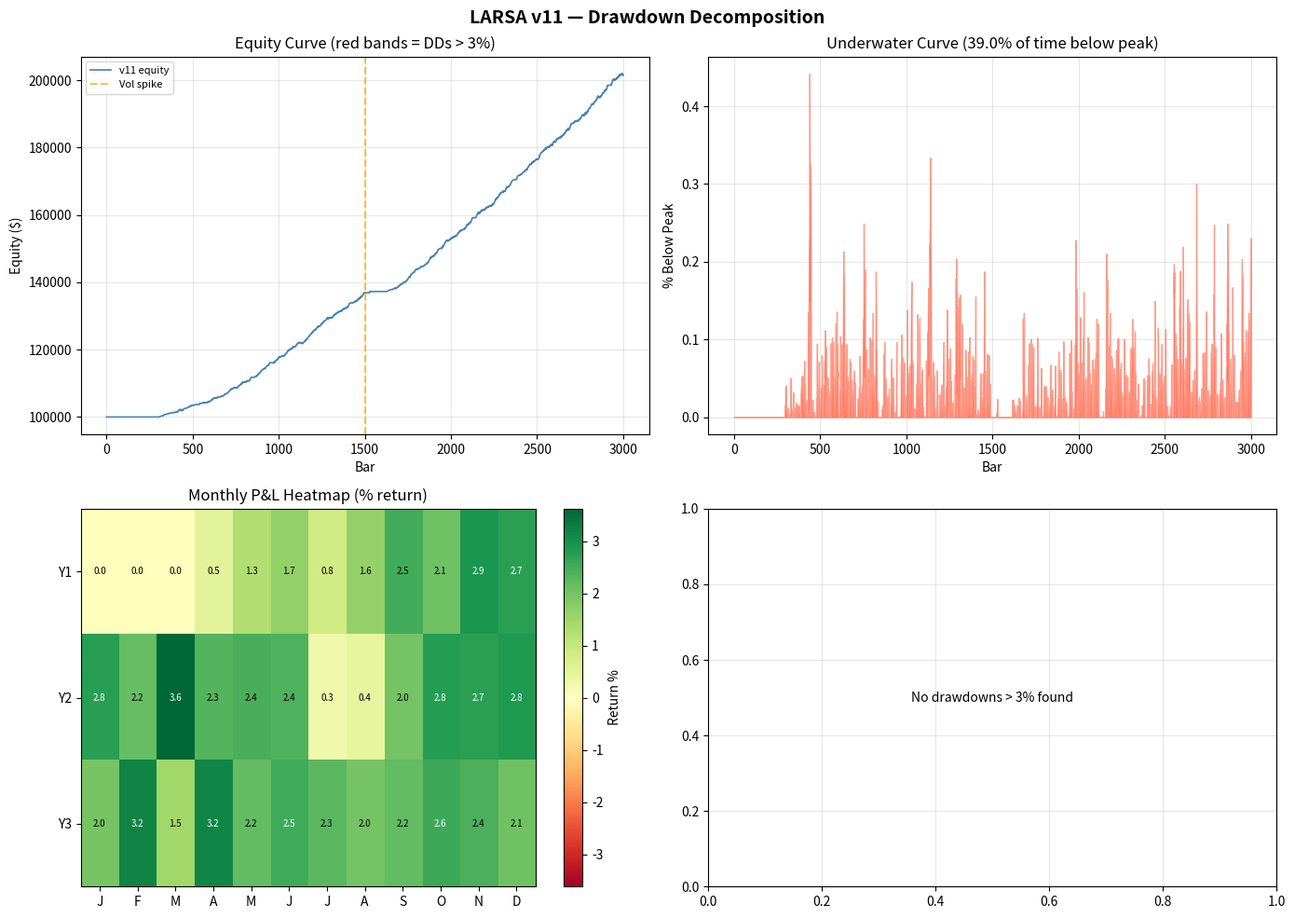

The matplotlib source for this figure:
import sys
sys.stdout.reconfigure(encoding='utf-8')

import math, os, json
import numpy as np
import matplotlib
matplotlib.use("Agg")
import matplotlib.pyplot as plt
import matplotlib.patches as mpatches

# ── Constants ────────────────────────────────────────────────────────────────
CF = {"15m":{"ES":0.0003,"NQ":0.0004,"YM":0.00025},"1h":{"ES":0.001,"NQ":0.0012,"YM":0.0008},"1d":{"ES":0.005,"NQ":0.006,"YM":0.004}}
TF_CAP = {7:0.65,6:0.55,5:0.45,4:0.35,3:0.30,2:0.25,1:0.15,0:0.0}
PORTFOLIO_DAILY_RISK = 0.01; CORR_FACTOR = math.sqrt(3+6*0.90)
PER_INST_RISK = PORTFOLIO_DAILY_RISK / CORR_FACTOR

# ── BHI + MRI + Broker ───────────────────────────────────────────────────────
class BHI:
    def __init__(self,sym,cf,res):
        self.sym=sym;self.cf=cf;self.res=res;self.bh_mass=0.0;self.bh_active=False
        self.bh_dir=0;self.ctl=0;self.bc=0;self.prices=[]
        self._wu={"15m":400,"1h":120,"1d":30}.get(res,120)
    def update(self,c):
        self.bc+=1;self.prices.append(c)
        if len(self.prices)<2: return
        beta=abs(c-self.prices[-2])/(self.prices[-2]+1e-9)/(self.cf+1e-9)
        was=self.bh_active
        if beta<1.0: self.ctl+=1;self.bh_mass=self.bh_mass*0.97+0.03*min(2.0,1+self.ctl*0.1)
        else: self.ctl=0;self.bh_mass*=0.95
        self.bh_active=(self.bh_mass>(1.5 if not was else 1.0)) and self.ctl>=3
        if not was and self.bh_active:
            lb=min(20,len(self.prices)-1);self.bh_dir=1 if c>self.prices[-1-lb] else -1
        elif was and not self.bh_active: self.bh_dir=0
        if self.bc<self._wu: self.bh_active=False;self.bh_dir=0
    def direction(self):
        if self.bh_dir: return self.bh_dir
        if len(self.prices)>=5: return 1 if self.prices[-1]>self.prices[-5] else -1
        return 0

class MRI:
    def __init__(self,sym):
        self.sym=sym;self.i15=BHI(sym,CF["15m"][sym],"15m");self.i1h=BHI(sym,CF["1h"][sym],"1h")
        self.i1d=BHI(sym,CF["1d"][sym],"1d");self._atr_vals=[];self._atr=None
        self.last_target=0.0;self.bars_held=0;self.pos_floor=0.0
    def tf_score(self): return 4*self.i1d.bh_active+2*self.i1h.bh_active+self.i15.bh_active
    def direction(self):
        if self.i1d.bh_active: return self.i1d.direction()
        if self.i1h.bh_active: return self.i1h.direction()
        if self.i15.bh_active: return self.i15.direction()
        return 0
    def update(self,o,h,l,c,pc):
        for sub in [o,(o+h)/2,(l+c)/2,c]: self.i15.update(sub)
        self.i1h.update(c);tr=max(h-l,abs(h-pc),abs(l-pc));self._atr_vals.append(tr)
        if len(self._atr_vals)>=14:
            self._atr=sum(self._atr_vals[-14:])/14 if self._atr is None else (self._atr*13+tr)/14
        if self.i1h.bc%6==0: self.i1d.update(c)
    @property
    def atr(self): return self._atr or 0.0

def run_sim(bars, equity, version, pdr_override=None, fee_mult=1.0, slip=0.0, delay=0, reject_rate=0.0, rng_seed=None):
    import random
    rng = random.Random(rng_seed)
    insts={s:MRI(s) for s in ["ES","NQ","YM"]}
    eq=equity; peak=equity; curve=[equity]; fees=0.0; trades=0; margin_calls=0
    positions={}; prev_prices={}
    pdr = pdr_override or PORTFOLIO_DAILY_RISK
    cf = CORR_FACTOR; pir = pdr/cf
    syms=["ES","NQ","YM"]; n=min(len(bars[s]) for s in syms)
    pc={s:bars[s][0]["c"] for s in syms}
    target_buffer={}
    # per-instrument equity tracking
    inst_pnl={s:[] for s in syms}
    inst_positions={s:0.0 for s in syms}
    atr_history=[]
    tf_score_history=[]
    for i in range(n):
        pr={};bars_i={s:bars[s][i] for s in syms}
        for s in syms:
            b=bars_i[s]; insts[s].update(b["o"],b["h"],b["l"],b["c"],pc[s])
            pc[s]=b["c"]; pr[s]=b["c"]
        step_pnl={s:0.0 for s in syms}
        if prev_prices:
            for s,pos in inst_positions.items():
                if abs(pos)<0.001: continue
                pp=prev_prices.get(s,0); cp=pr.get(s,pp)
                if pp>0:
                    pnl=pos*(cp-pp)/pp*eq
                    step_pnl[s]+=pnl
                    eq+=pnl
        prev_prices=dict(pr)
        for s in syms: inst_pnl[s].append(step_pnl[s])
        avg_atr = np.mean([insts[s].atr / pr[s] for s in syms if pr[s]>0 and insts[s].atr>0]) if any(pr[s]>0 for s in syms) else 0.0
        atr_history.append(avg_atr)
        tf_score_history.append({s: insts[s].tf_score() for s in syms})
        raw={}
        for s,inst in insts.items():
            tfs=inst.tf_score(); ceil=TF_CAP[tfs]
            if tfs==1 and abs(inst.last_target)<0.01: ceil=0.0
            if ceil==0: raw[s]=0.0; continue
            d=inst.direction(); a=inst.atr; p=pr[s]
            if version=="v9": tgt=ceil*d
            elif version=="v10":
                tgt=(min(0.01/((a/p)*math.sqrt(6.5)+1e-9),ceil)*d if a>0 and p>0 else ceil*d)
            else:
                tgt=(min(pir/((a/p)*math.sqrt(6.5)+1e-9),ceil)*d if a>0 and p>0 else ceil*d)
            if abs(inst.last_target)>0.02: inst.bars_held+=1
            is_rev=(not abs(inst.last_target)<0.001 and not abs(tgt)<0.001 and (tgt*inst.last_target<0))
            if is_rev and inst.bars_held<4: tgt=inst.last_target
            raw[s]=tgt
        if delay>0:
            execute = target_buffer.get(i-delay, raw)
        else:
            execute = raw
        target_buffer[i] = raw
        total=sum(abs(v) for v in execute.values()); scale=1/total if total>1 else 1
        for s,inst in insts.items():
            tgt=float(execute[s]*scale); old=inst.last_target
            if abs(tgt-old)<0.02: continue
            if reject_rate>0 and rng.random()<reject_rate: continue
            p2=pr[s]
            if slip>0: p2*=(1+slip*(1 if tgt>old else -1)*(rng.random()*0.5+0.5))
            fee=max(1,int(abs(tgt-old)*eq/(p2*50+1e-9)))*4.0*fee_mult
            eq-=fee; fees+=fee; trades+=1
            if abs(tgt)<0.001: inst.bars_held=0
            elif tgt*old<0: inst.bars_held=0
            inst.last_target=tgt; inst_positions[s]=tgt; positions[s]=tgt
        curve.append(max(eq,0))
        if eq>peak: peak=eq
        if eq<peak*0.005 and eq>0:
            margin_calls+=1; positions={}; inst_positions={s:0.0 for s in syms}
            for inst in insts.values(): inst.last_target=0.0; inst.bars_held=0
    arr=np.array(curve)
    rets=np.diff(arr)/(arr[:-1]+1e-9)
    sh=rets.mean()/(rets.std()+1e-9)*math.sqrt(252*6.5)
    pk2=arr[0]; mx=0.0
    for v in arr:
        pk2=max(pk2,v); mx=max(mx,(pk2-v)/(pk2+1e-9))
    return {"final":arr[-1],"peak":peak,"ret%":(arr[-1]-arr[0])/arr[0]*100,
            "peak_ret%":(peak-arr[0])/arr[0]*100,"max_dd%":mx*100,
            "sharpe":sh,"trades":trades,"fees":fees,"margin_calls":margin_calls,
            "curve":curve, "inst_pnl":inst_pnl, "atr_history":atr_history,
            "tf_score_history":tf_score_history}

def gen_world(n=3000,seed=42,vol_mult=1.0,drift=0.0003,corr=0.90):
    rng=np.random.default_rng(seed)
    vols=np.array([0.15,0.20,0.14])/math.sqrt(252*6.5)
    C=np.array([[1,corr,corr],[corr,1,corr],[corr,corr,1]],dtype=float)
    L=np.linalg.cholesky(np.outer(vols,vols)*C)
    ps={"ES":[4000.],"NQ":[14000.],"YM":[33000.]}
    for i in range(n):
        vm=vol_mult if not callable(vol_mult) else vol_mult(i)
        z=L@rng.standard_normal(3)
        for j,s in enumerate(["ES","NQ","YM"]):
            ret=drift+vm*vols[j]*z[j]*math.sqrt(252*6.5)
            ps[s].append(ps[s][-1]*(1+ret))
    result={s:[] for s in ["ES","NQ","YM"]}
    for s in ["ES","NQ","YM"]:
        v=ps[s]
        for i in range(1,len(v)):
            hi=max(v[i],v[i-1])*(1+abs(rng.normal(0,.002)))
            lo=min(v[i],v[i-1])*(1-abs(rng.normal(0,.002)))
            result[s].append({"o":v[i-1],"h":hi,"l":lo,"c":v[i]})
    return result

# ── Drawdown decomposition ────────────────────────────────────────────────────
def find_drawdowns(curve, threshold_pct=3.0):
    """Find all drawdowns exceeding threshold_pct."""
    arr = np.array(curve)
    dds = []
    peak_val = arr[0]; peak_idx = 0
    in_dd = False; dd_start = 0; trough_val = arr[0]; trough_idx = 0

    for i, v in enumerate(arr):
        if v > peak_val:
            if in_dd:
                dd_pct = (peak_val - trough_val) / peak_val * 100
                if dd_pct >= threshold_pct:
                    # find recovery
                    rec_idx = None
                    for j in range(trough_idx, len(arr)):
                        if arr[j] >= peak_val:
                            rec_idx = j
                            break
                    dds.append({
                        "peak_idx": peak_idx, "trough_idx": trough_idx,
                        "start_idx": dd_start, "rec_idx": rec_idx,
                        "peak_equity": float(peak_val), "trough_equity": float(trough_val),
                        "dd_pct": float(dd_pct),
                        "duration": trough_idx - peak_idx,
                        "recovery_bars": (rec_idx - trough_idx) if rec_idx else None,
                        "recovered": rec_idx is not None,
                    })
                in_dd = False
            peak_val = v; peak_idx = i; trough_val = v; trough_idx = i
        else:
            if not in_dd:
                in_dd = True; dd_start = i; trough_val = v; trough_idx = i
            if v < trough_val:
                trough_val = v; trough_idx = i

    # Handle open drawdown at end
    if in_dd:
        dd_pct = (peak_val - trough_val) / peak_val * 100
        if dd_pct >= threshold_pct:
            dds.append({
                "peak_idx": peak_idx, "trough_idx": trough_idx,
                "start_idx": dd_start, "rec_idx": None,
                "peak_equity": float(peak_val), "trough_equity": float(trough_val),
                "dd_pct": float(dd_pct),
                "duration": trough_idx - peak_idx,
                "recovery_bars": None,
                "recovered": False,
            })
    return dds

def decompose_drawdown(dd, inst_pnl, atr_history):
    """Add per-instrument P&L breakdown and ATR elevation to a drawdown record."""
    syms = ["ES","NQ","YM"]
    s_idx = dd["peak_idx"]
    e_idx = dd["trough_idx"]
    contrib = {}
    for s in syms:
        pnl_slice = inst_pnl[s][s_idx:e_idx]
        contrib[s] = float(sum(pnl_slice))
    total_loss = sum(contrib.values())

    # ATR: was it elevated?
    atr_slice = atr_history[s_idx:e_idx] if e_idx > s_idx else [0.0]
    baseline_atr = np.mean(atr_history[:s_idx]) if s_idx > 10 else np.mean(atr_history[:10] or [0.001])
    dd_atr_mean = np.mean(atr_slice) if atr_slice else 0.0
    atr_elevated = dd_atr_mean > baseline_atr * 1.3

    worst_sym = min(contrib, key=lambda x: contrib[x])
    dd["inst_contrib"] = contrib
    dd["total_pnl_loss"] = float(total_loss)
    dd["worst_instrument"] = worst_sym
    dd["atr_elevated"] = bool(atr_elevated)
    dd["avg_atr_during"] = float(dd_atr_mean)
    dd["baseline_atr"] = float(baseline_atr)
    return dd

def avg_recovery_time(curve, min_dd_pct=1.0):
    """Average bars to recover from any drawdown >= min_dd_pct."""
    arr = np.array(curve)
    times = []
    peak = arr[0]; i = 0
    while i < len(arr):
        if arr[i] >= peak:
            peak = arr[i]; i += 1; continue
        dd = (peak - arr[i]) / peak * 100
        if dd >= min_dd_pct:
            for j in range(i, len(arr)):
                if arr[j] >= peak:
                    times.append(j - i)
                    i = j
                    break
            else:
                i += 1
        else:
            i += 1
    return float(np.mean(times)) if times else 0.0

def build_monthly_heatmap(curve, n_bars=3000):
    """Return 36-month P&L matrix (3 years × 12 months)."""
    arr = np.array(curve)
    bars_per_month = n_bars // 36
    matrix = np.zeros((3, 12))
    for y in range(3):
        for m in range(12):
            s = (y*12+m) * bars_per_month
            e = min(s + bars_per_month, len(arr)-1)
            if e > s and arr[s] > 0:
                matrix[y, m] = (arr[e] - arr[s]) / arr[s] * 100
    return matrix

def underwater_fraction(curve):
    """Fraction of bars spent below peak."""
    arr = np.array(curve)
    peak = arr[0]; uw = 0
    for v in arr:
        peak = max(peak, v)
        if v < peak: uw += 1
    return uw / len(arr)

def main():
    os.makedirs("results", exist_ok=True)
    EQUITY = 100_000.0
    N_BARS = 3000

    # World with vol spike at bar 1500
    def vol_spike(i):
        return 3.0 if 1490 <= i <= 1550 else 1.0

    bars_v11 = gen_world(n=N_BARS, seed=42, vol_mult=vol_spike)
    bars_v9  = gen_world(n=N_BARS, seed=42, vol_mult=vol_spike)
    bars_v10 = gen_world(n=N_BARS, seed=42, vol_mult=vol_spike)

    print("\nRunning v11 on vol-spike world (spike at bar 1500)...")
    r11 = run_sim(bars_v11, EQUITY, "v11", rng_seed=42)
    r9  = run_sim(bars_v9,  EQUITY, "v9",  rng_seed=42)
    r10 = run_sim(bars_v10, EQUITY, "v10", rng_seed=42)

    curve   = r11["curve"]
    ipnl    = r11["inst_pnl"]
    atr_h   = r11["atr_history"]

    # Find drawdowns > 3%
    dds = find_drawdowns(curve, threshold_pct=3.0)
    for dd in dds:
        decompose_drawdown(dd, ipnl, atr_h)

    # v9/v10 comparison on same drawdown periods
    for dd in dds:
        s = dd["peak_idx"]; e = dd["trough_idx"]
        v9_loss  = sum(sum(r9["inst_pnl"][sym][s:e])  for sym in ["ES","NQ","YM"])
        v10_loss = sum(sum(r10["inst_pnl"][sym][s:e]) for sym in ["ES","NQ","YM"])
        dd["v9_pnl_during"]  = float(v9_loss)
        dd["v10_pnl_during"] = float(v10_loss)
        dd["v11_pnl_during"] = float(dd["total_pnl_loss"])

    heatmap = build_monthly_heatmap(curve, n_bars=N_BARS)
    uw_frac  = underwater_fraction(curve)
    avg_rec  = avg_recovery_time(curve, min_dd_pct=1.0)

    # ── Terminal report ───────────────────────────────────────────────────────
    print(f"\n{'═'*70}")
    print(f"  DRAWDOWN DECOMPOSITION REPORT — LARSA v11")
    print(f"  World: 3000-bar synthetic, vol spike ×3 at bar 1500")
    print(f"{'═'*70}")
    print(f"  v11 final return:  {r11['ret%']:+.1f}%   Sharpe: {r11['sharpe']:.2f}   Max DD: {r11['max_dd%']:.1f}%")
    print(f"  v9  final return:  {r9['ret%']:+.1f}%   Sharpe: {r9['sharpe']:.2f}   Max DD: {r9['max_dd%']:.1f}%")
    print(f"  v10 final return:  {r10['ret%']:+.1f}%   Sharpe: {r10['sharpe']:.2f}   Max DD: {r10['max_dd%']:.1f}%")
    print(f"\n  Time underwater: {uw_frac*100:.1f}% of bars")
    print(f"  Avg recovery (from 1% DD): {avg_rec:.0f} bars")
    print(f"\n  Drawdowns > 3% found: {len(dds)}")
    print(f"{'─'*70}")

    for i, dd in enumerate(dds, 1):
        rec_str = f"{dd['recovery_bars']} bars" if dd["recovered"] else "not recovered"
        print(f"\n  DD #{i}: {dd['dd_pct']:.1f}% | bars {dd['peak_idx']}→{dd['trough_idx']} "
              f"(dur {dd['duration']} bars) | recovery: {rec_str}")
        print(f"    Peak equity: ${dd['peak_equity']:,.0f} → Trough: ${dd['trough_equity']:,.0f}")
        print(f"    Worst instrument: {dd['worst_instrument']}")
        print(f"    Instrument P&L: ES={dd['inst_contrib']['ES']:+,.0f}  "
              f"NQ={dd['inst_contrib']['NQ']:+,.0f}  YM={dd['inst_contrib']['YM']:+,.0f}")
        atr_flag = " [ATR ELEVATED — vol spike period]" if dd["atr_elevated"] else ""
        print(f"    ATR during: {dd['avg_atr_during']:.4f} vs baseline {dd['baseline_atr']:.4f}{atr_flag}")
        print(f"    Version comparison (P&L during drawdown period):")
        print(f"      v9:  {dd['v9_pnl_during']:+,.0f}   v10: {dd['v10_pnl_during']:+,.0f}   v11: {dd['v11_pnl_during']:+,.0f}")
        # Classify cause
        if dd["atr_elevated"]:
            cause = "VOL SPIKE — ATR elevated, sizing should have been reduced"
        elif abs(dd["inst_contrib"][dd["worst_instrument"]]) > abs(dd["total_pnl_loss"]) * 0.6:
            cause = f"CONCENTRATION — {dd['worst_instrument']} drove >60% of loss"
        else:
            cause = "SIGNAL FAILURE — positions held against price move"
        print(f"    Diagnosis: {cause}")

    print(f"\n{'═'*70}\n")

    # ── Save JSON ─────────────────────────────────────────────────────────────
    out = {
        "v11": {"ret%": r11["ret%"], "sharpe": r11["sharpe"], "max_dd%": r11["max_dd%"]},
        "v9":  {"ret%": r9["ret%"],  "sharpe": r9["sharpe"],  "max_dd%": r9["max_dd%"]},
        "v10": {"ret%": r10["ret%"], "sharpe": r10["sharpe"], "max_dd%": r10["max_dd%"]},
        "drawdowns": [{k:v for k,v in dd.items() if k not in ("inst_contrib",)} |
                      {"inst_contrib": dd["inst_contrib"]} for dd in dds],
        "underwater_fraction": uw_frac,
        "avg_recovery_1pct": avg_rec,
        "heatmap_3y_12m": heatmap.tolist(),
    }
    with open("results/dd_decomp.json", "w") as f:
        json.dump(out, f, indent=2)
    print("Saved: results/dd_decomp.json")

    # ── Plot ──────────────────────────────────────────────────────────────────
    fig, axes = plt.subplots(2, 2, figsize=(14, 10))
    fig.suptitle("LARSA v11 — Drawdown Decomposition", fontsize=14, fontweight="bold")

    # Panel 1: Equity curve with DD regions shaded
    ax = axes[0, 0]
    ax.plot(curve, color="steelblue", linewidth=1.2, label="v11 equity")
    ax.axvline(1500, color="orange", linestyle="--", alpha=0.7, label="Vol spike")
    for dd in dds:
        ax.axvspan(dd["peak_idx"], dd["trough_idx"], alpha=0.15, color="red")
    ax.set_title("Equity Curve (red bands = DDs > 3%)")
    ax.set_xlabel("Bar"); ax.set_ylabel("Equity ($)")
    ax.legend(fontsize=8); ax.grid(True, alpha=0.3)

    # Panel 2: Underwater curve
    ax = axes[0, 1]
    arr = np.array(curve); peak_arr = np.maximum.accumulate(arr)
    uw_arr = (peak_arr - arr) / (peak_arr + 1e-9) * 100
    ax.fill_between(range(len(uw_arr)), uw_arr, color="tomato", alpha=0.6)
    ax.set_title(f"Underwater Curve ({uw_frac*100:.1f}% of time below peak)")
    ax.set_xlabel("Bar"); ax.set_ylabel("% Below Peak")
    ax.grid(True, alpha=0.3)

    # Panel 3: Monthly heatmap
    ax = axes[1, 0]
    vmax = max(abs(heatmap.min()), abs(heatmap.max()), 1.0)
    im = ax.imshow(heatmap, aspect="auto", cmap="RdYlGn", vmin=-vmax, vmax=vmax)
    ax.set_yticks([0,1,2]); ax.set_yticklabels(["Y1","Y2","Y3"])
    ax.set_xticks(range(12))
    ax.set_xticklabels(["J","F","M","A","M","J","J","A","S","O","N","D"])
    ax.set_title("Monthly P&L Heatmap (% return)")
    for y in range(3):
        for m in range(12):
            ax.text(m, y, f"{heatmap[y,m]:.1f}", ha="center", va="center",
                    fontsize=7, color="black" if abs(heatmap[y,m]) < vmax*0.7 else "white")
    plt.colorbar(im, ax=ax, label="Return %")

    # Panel 4: Instrument P&L contribution during DDs
    ax = axes[1, 1]
    if dds:
        x = range(len(dds))
        es_c = [dd["inst_contrib"]["ES"] for dd in dds]
        nq_c = [dd["inst_contrib"]["NQ"] for dd in dds]
        ym_c = [dd["inst_contrib"]["YM"] for dd in dds]
        w = 0.25
        ax.bar([i-w for i in x], es_c, w, label="ES", color="steelblue")
        ax.bar(x,             nq_c, w, label="NQ", color="tomato")
        ax.bar([i+w for i in x], ym_c, w, label="YM", color="forestgreen")
        ax.axhline(0, color="black", linewidth=0.8)
        ax.set_xticks(list(x)); ax.set_xticklabels([f"DD#{i+1}" for i in x])
        ax.set_title("Instrument P&L During Each Drawdown")
        ax.set_ylabel("P&L ($)")
        ax.legend(fontsize=8)
    else:
        ax.text(0.5, 0.5, "No drawdowns > 3% found", ha="center", va="center", transform=ax.transAxes)
    ax.grid(True, alpha=0.3)

    plt.tight_layout()
    plt.savefig("results/dd_decomp.png", dpi=150, bbox_inches="tight")
    print("Saved: results/dd_decomp.png")
    plt.close()

if __name__ == "__main__":
    main()
